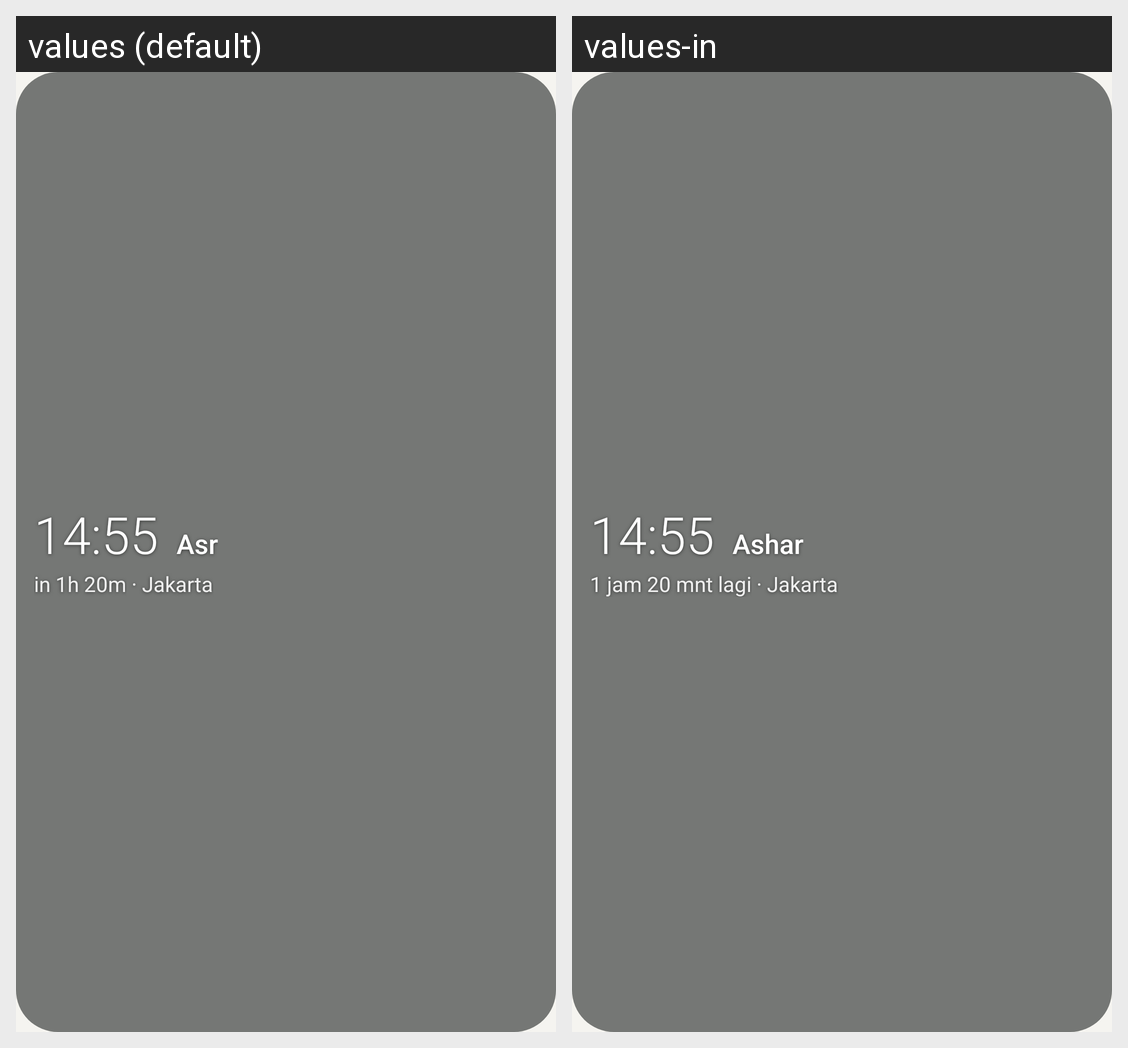

Translations of the strings shown on this Android screen, per locale in the grid:
Android screen res/layout/widget_glance_preview.xml rendered under 2 locales, left to right: values (default), values-in. Device: Nexus 5 (rendered at 1080×1920; each locale shown at half size, 540×960, under a caption strip naming it); theme Theme.WaktuSholat.
Strings drawn on this screen, with the default value and each locale's value (text and hints the layout hard-codes, and strings that could not be matched under every locale, appear in the picture but are not listed):

sample_time
  values: 14:55
  values-in: 14:55  [not translated; the default value is used]

prayer_asr
  values: Asr
  values-in: Ashar

sample_remaining
  values: in 1h 20m
  values-in: 1 jam 20 mnt lagi

sample_city_suffix
  values:  · Jakarta
  values-in:  · Jakarta  [not translated; the default value is used]
